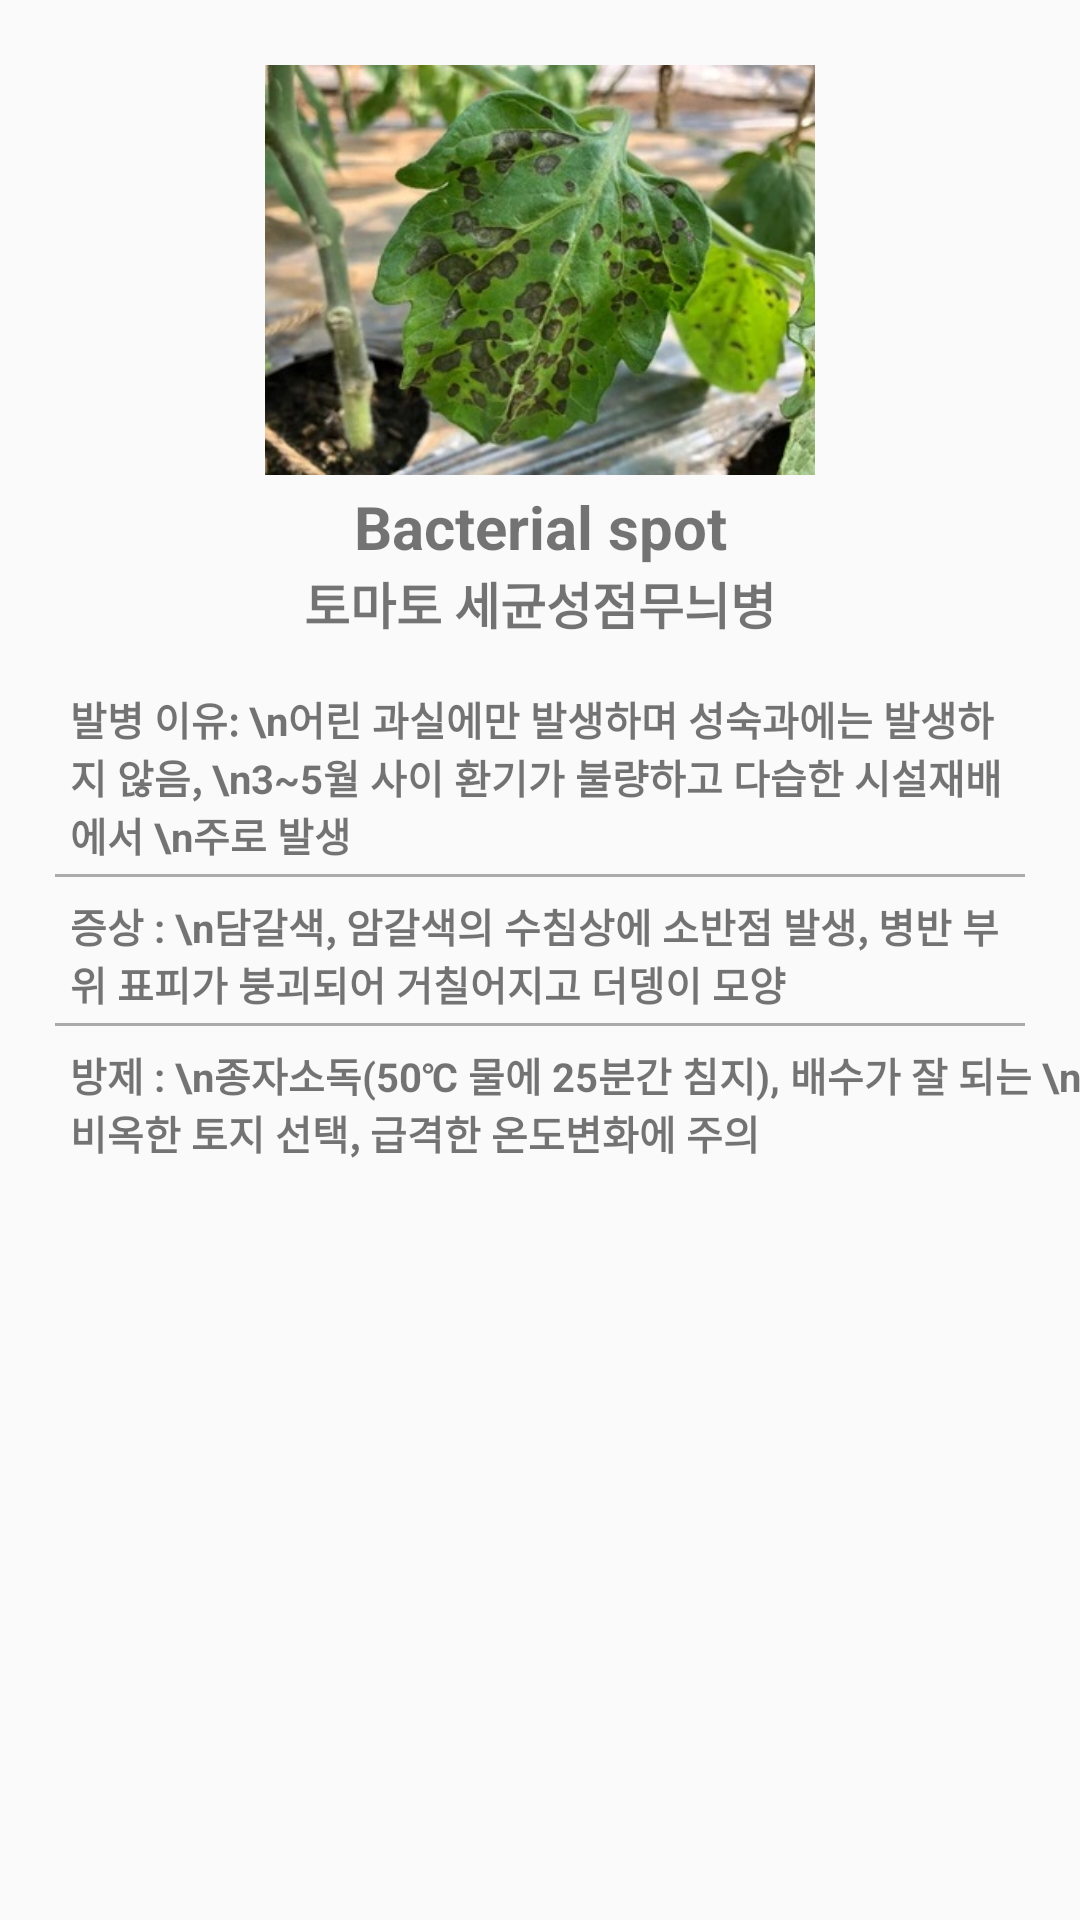

Layout XML and referenced resources for this Android screen:
<!-- AndroidManifest.xml: application theme Theme.Plants_pro -->
<!-- res/layout/fragment_bacterial_spot.xml -->
<?xml version="1.0" encoding="utf-8"?>
<LinearLayout xmlns:android="http://schemas.android.com/apk/res/android"
    xmlns:tools="http://schemas.android.com/tools"
    android:layout_width="match_parent"
    android:layout_height="match_parent"
    tools:context=".EarlyBlight"
    android:orientation="vertical">

    
    <ImageView
        android:layout_marginTop="60px"
        android:layout_marginBottom="6px"
        android:layout_gravity="center"
        android:layout_width="550px"
        android:layout_height="420px"
        android:src="@drawable/bacterial_spot"/>
    <TextView
        android:gravity="center"
        android:textStyle="bold"
        android:textSize="60px"
        android:layout_width="match_parent"
        android:layout_height="wrap_content"
        android:text="Bacterial spot" />
    <TextView
        android:layout_marginBottom="50px"
        android:gravity="center"
        android:textStyle="bold"
        android:textSize="50px"
        android:layout_width="match_parent"
        android:layout_height="wrap_content"
        android:text="토마토 세균성점무늬병" />


    <TextView
        android:layout_marginBottom="10px"
        android:layout_width="950px"
        android:layout_height="wrap_content"
        android:layout_marginLeft="70px"
        android:text="발병 이유: \n어린 과실에만 발생하며 성숙과에는 발생하지 않음, \n3~5월 사이 환기가 불량하고 다습한 시설재배에서 \n주로 발생"
        android:textSize="40px"
        android:textStyle="bold" />
    <View
        android:layout_marginBottom="20px"
        android:layout_gravity="center"
        android:layout_width="970px"
        android:layout_height="3px"
        android:background="#AAAAAA"/>
    <TextView
        android:layout_marginBottom="10px"
        android:layout_width="950px"
        android:layout_height="wrap_content"
        android:layout_marginLeft="70px"
        android:text="증상 : \n담갈색, 암갈색의 수침상에 소반점 발생, 병반 부위 표피가 붕괴되어 거칠어지고 더뎅이 모양"
        android:textSize="40px"
        android:textStyle="bold" />

    <View
        android:layout_marginBottom="20px"
        android:layout_gravity="center"
        android:layout_width="970px"
        android:layout_height="3px"
        android:background="#AAAAAA"/>

    <TextView
        android:layout_width="338dp"
        android:layout_height="wrap_content"
        android:layout_marginLeft="70px"
        android:layout_marginBottom="10px"
        android:text="방제 : \n종자소독(50℃ 물에 25분간 침지), 배수가 잘 되는 \n비옥한 토지 선택, 급격한 온도변화에 주의"
        android:textSize="40px"
        android:textStyle="bold" />

</LinearLayout>
<!-- resources referenced by this layout -->
<resources>
  <!-- drawable bacterial_spot: jpg bitmap (drawable, 43631 bytes) -->
  <style name="Theme.Plants_pro" parent="Theme.AppCompat.Light.NoActionBar">
          
          <item name="colorPrimary">#429F6B</item>
          <item name="colorPrimaryVariant">#429F6B</item>
          <item name="colorOnPrimary">@color/white</item>
          
          <item name="colorSecondary">@color/teal_200</item>
          <item name="colorSecondaryVariant">@color/teal_700</item>
          <item name="colorOnSecondary">@color/black</item>
          <item name="windowNoTitle">true</item>
          
          <item name="android:statusBarColor" tools:targetApi="l">?attr/colorPrimaryVariant</item>
          
      </style>
  <!-- not gathered from this repository: default colours our renderer supplied (Android Studio template values) -->
  <color name="teal_200">#FF03DAC5</color>
  <color name="teal_700">#FF018786</color>
  <color name="black">#FF000000</color>
  <color name="white">#FFFFFFFF</color>
</resources>
